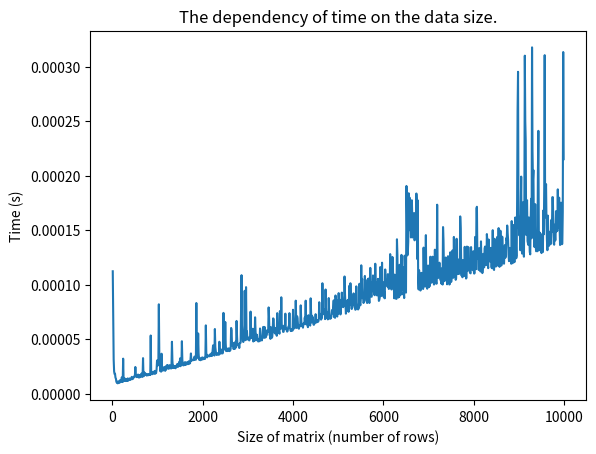

This chart was generated by the following Python code:
import numpy as np
import time
import matplotlib.pyplot as plt

# Function for compact SVD decomposition of matrix A.
def compact_svd(A):
    U, S, VT = np.linalg.svd(A, full_matrices=False)
    return U, S, VT

# Function for full SVD decomposition of matrix A.
def full_svd(A):
    U, S, VT = np.linalg.svd(A, full_matrices=True)
    return U, S, VT

# Test function with small matrix
def test_small_matrix():
    A = np.array([[1, 2, 3],
                  [4, 5, 6],
                  [7, 8, 9]])
    
    U1, S1, VT1 = compact_svd(A)
    U2, S2, VT2 = full_svd(A)
    
    print("Compact SVD:")
    print("U1 =", U1)
    print("S1 =", S1)
    print("VT1 =", VT1)
    
    print("\nFull SVD:")
    print("U2 =", U2)
    print("S2 =", S2)
    print("VT2 =", VT2)

# Test function with large matrix
def test_large_matrix(matrix_col, matrix_row):
    A = np.random.rand(matrix_col, matrix_row)
    
    start_time = time.time()
    compact_svd(A)
    elapsed_time = time.time() - start_time
    
    return elapsed_time

# Hàm để vẽ biểu đồ thể hiện sự phụ thuộc của thời gian vào kích thước dữ liệu
def plot_time_vs_size():
    matrix_rows = [_ for _ in range(10, 10000, 10)]
    times = []
    
    for size in matrix_rows:
        elapsed_time = test_large_matrix(size, 3)
        times.append(elapsed_time)
    
    plt.plot(matrix_rows, times)
    plt.xlabel('Size of matrix (number of rows)')
    plt.ylabel('Time (s)')
    plt.title('The dependency of time on the data size.')
    plt.show()


if __name__ == "__main__":
    test_small_matrix()

    plot_time_vs_size()
